Run: headless pygame with SDL's dummy video driver; simulated clock (each Clock.tick advances the game by its frame time, no real sleeping); random seed 0; keys injected as events and as key.get_pressed() state; mouse plan: one left click at the window centre at the start of phase 2, then a move to the lower-right quarter at the start of phase 3.
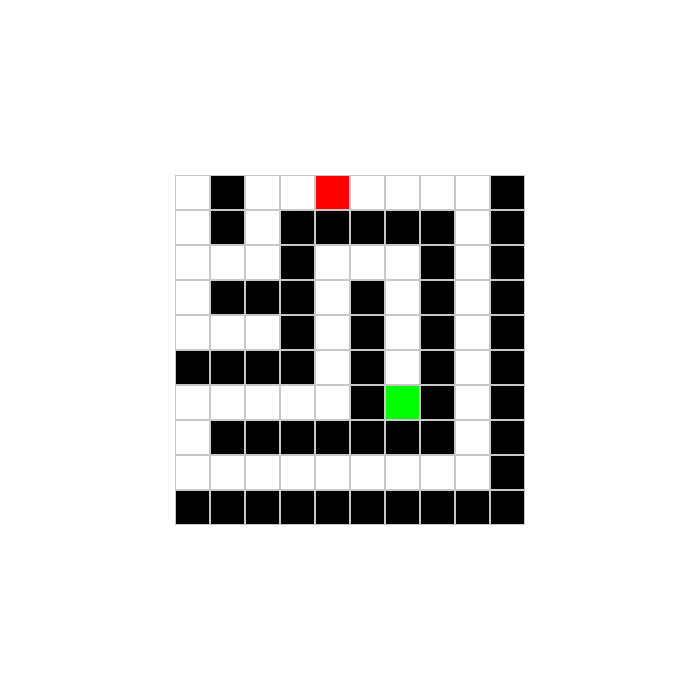
Frame 1 of 4 · flips 1–60 · no input
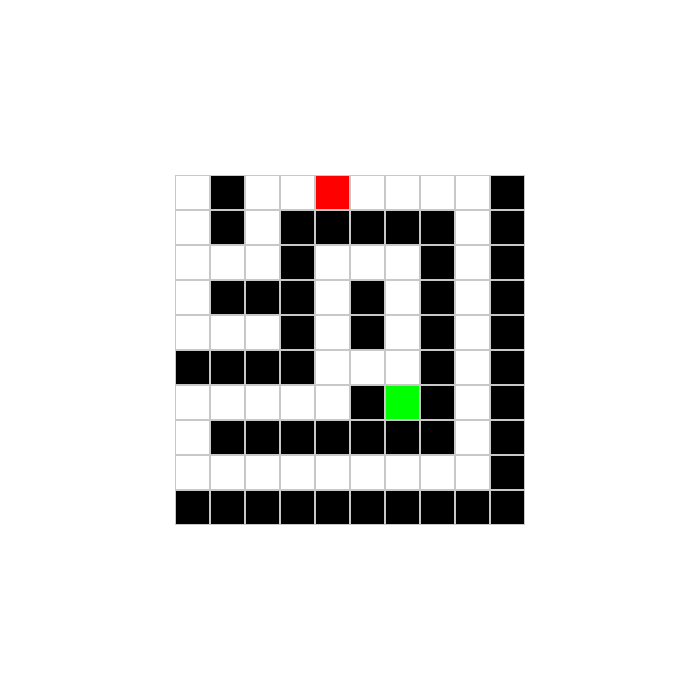
Frame 2 of 4 · flips 61–180 · clicked the window centre · tapped SPACE, RETURN · held RIGHT (→), D
Frame 3 of 4 · flips 181–300 · moved the mouse to the lower-right quarter · held DOWN (↓), S · screen unchanged from frame 2, image omitted
Frame 4 of 4 · flips 301–420 · held LEFT (←), A, UP (↑), W · screen unchanged from frame 3, image omitted

The pygame program that drew these frames:

import pygame
import random
import math

# Inicializar pygame
pygame.init()
screen = pygame.display.set_mode((700, 700))
pygame.display.set_caption("Construcción del laberinto")

# Colores para los diferentes tipos de celdas
WHITE = (255, 255, 255)  # Libre
BLACK = (0, 0, 0)        # Obstáculo
GREEN = (0, 255, 0)      # Inicio
RED = (255, 0, 0)        # Fin

# Tamaño de la cuadrícula y celdas
rows, cols = 10, 10  # Cuadrícula de 10x10
cell_size = 35

# Calcular el desplazamiento para centrar la cuadrícula en la pantalla
offset_x = (700 - cols * cell_size) // 2
offset_y = (700 - rows * cell_size) // 2

# Estado de la cuadrícula (0: libre, 1: obstáculo, 2: inicio, 3: fin)
grid = [[1 for _ in range(cols)] for _ in range(rows)]  # Inicializar como obstáculos

# Variables para manejar las selecciones
mode = 0  # 0: libre, 1: obstáculo, 2: inicio, 3: fin
start_pos = (0, 0)
end_pos = (rows-1, cols-1)

# Función para calcular la distancia de Manhattan
def manhattan_distance(pos1, pos2):
    return abs(pos1[0] - pos2[0]) + abs(pos1[1] - pos2[1])

# Generar posiciones aleatorias para inicio y fin
def generate_random_start_end():
    global start_pos, end_pos
    while True:
        start_pos = (random.randint(0, rows-1), random.randint(0, cols-1))
        end_pos = (random.randint(0, rows-1), random.randint(0, cols-1))
        
        # Asegurarse de que el inicio y fin estén lo suficientemente alejados
        if manhattan_distance(start_pos, end_pos) >= 6:
            break

# Función para obtener vecinos válidos (celdas que aún no han sido visitadas)
def get_valid_neighbors(row, col):
    neighbors = []
    # Arriba
    if row > 1 and grid[row - 2][col] == 1:
        neighbors.append((row - 2, col))
    # Abajo
    if row < rows - 2 and grid[row + 2][col] == 1:
        neighbors.append((row + 2, col))
    # Izquierda
    if col > 1 and grid[row][col - 2] == 1:
        neighbors.append((row, col - 2))
    # Derecha
    if col < cols - 2 and grid[row][col + 2] == 1:
        neighbors.append((row, col + 2))
    
    random.shuffle(neighbors)  # Mezclar para hacer la elección aleatoria
    return neighbors

# Algoritmo DFS modificado para generar el laberinto con retroceso y exploración inteligente
def generate_maze():
    stack = [(start_pos[0], start_pos[1])]
    grid[start_pos[0]][start_pos[1]] = 0  # Iniciar el camino desde el inicio

    while stack:
        current_row, current_col = stack[-1]
        
        # Obtener vecinos válidos
        neighbors = get_valid_neighbors(current_row, current_col)

        if neighbors:
            # Elegir vecino "inteligentemente" y romper la pared entre el actual y el vecino
            next_row, next_col = neighbors[0]
            grid[(current_row + next_row) // 2][(current_col + next_col) // 2] = 0  # Romper pared
            grid[next_row][next_col] = 0  # Hacer la celda vecina parte del camino
            stack.append((next_row, next_col))
        else:
            stack.pop()  # Retroceder si no hay vecinos válidos

# Función para dibujar la cuadrícula
def draw_grid():
    for row in range(rows):
        for col in range(cols):
            color = WHITE
            if grid[row][col] == 1:
                color = BLACK
            elif grid[row][col] == 2:
                color = GREEN
            elif grid[row][col] == 3:
                color = RED

            pygame.draw.rect(screen, color, (col * cell_size + offset_x, row * cell_size + offset_y, cell_size, cell_size))
            pygame.draw.rect(screen, (200, 200, 200), (col * cell_size + offset_x, row * cell_size + offset_y, cell_size, cell_size), 1)

# Generar el laberinto inicial con inicio y fin aleatorio
generate_random_start_end()
generate_maze()
grid[start_pos[0]][start_pos[1]] = 2  # Establecer inicio
grid[end_pos[0]][end_pos[1]] = 3      # Establecer fin

# Bucle principal
running = True
while running:
    screen.fill((255, 255, 255))
    draw_grid()  # Redibujar la cuadrícula en cada ciclo
    pygame.display.flip()  # Actualizar la pantalla después de cada cambio

    for event in pygame.event.get():
        if event.type == pygame.QUIT:
            running = False
        
        # Manejar el clic del ratón
        if event.type == pygame.MOUSEBUTTONDOWN:
            x, y = pygame.mouse.get_pos()
            row, col = (y - offset_y) // cell_size, (x - offset_x) // cell_size
            
            if 0 <= row < rows and 0 <= col < cols:  # Asegurarse de que el clic esté dentro de la cuadrícula
                if mode == 2:  # Establecer el inicio
                    if start_pos:
                        grid[start_pos[0]][start_pos[1]] = 0  # Limpiar el anterior
                    start_pos = (row, col)
                    grid[row][col] = 2
                
                elif mode == 3:  # Establecer el fin
                    if end_pos:
                        grid[end_pos[0]][end_pos[1]] = 0  # Limpiar el anterior
                    end_pos = (row, col)
                    grid[row][col] = 3

                else:  # Cambiar entre libre y obstáculo
                    if grid[row][col] == 0:
                        grid[row][col] = 1  # Cambia a obstáculo por defecto si el modo es 1
                    elif grid[row][col] == 1:
                        grid[row][col] = 0  # Si es obstáculo, lo vuelve a libre

        # Manejar teclas para cambiar modo
        if event.type == pygame.KEYDOWN:
            if event.key == pygame.K_1:
                mode = 0  # Modo libre
            elif event.key == pygame.K_2:
                mode = 1  # Modo obstáculo
            elif event.key == pygame.K_3:
                mode = 2  # Modo inicio
            elif event.key == pygame.K_4:
                mode = 3  # Modo fin

pygame.quit()
